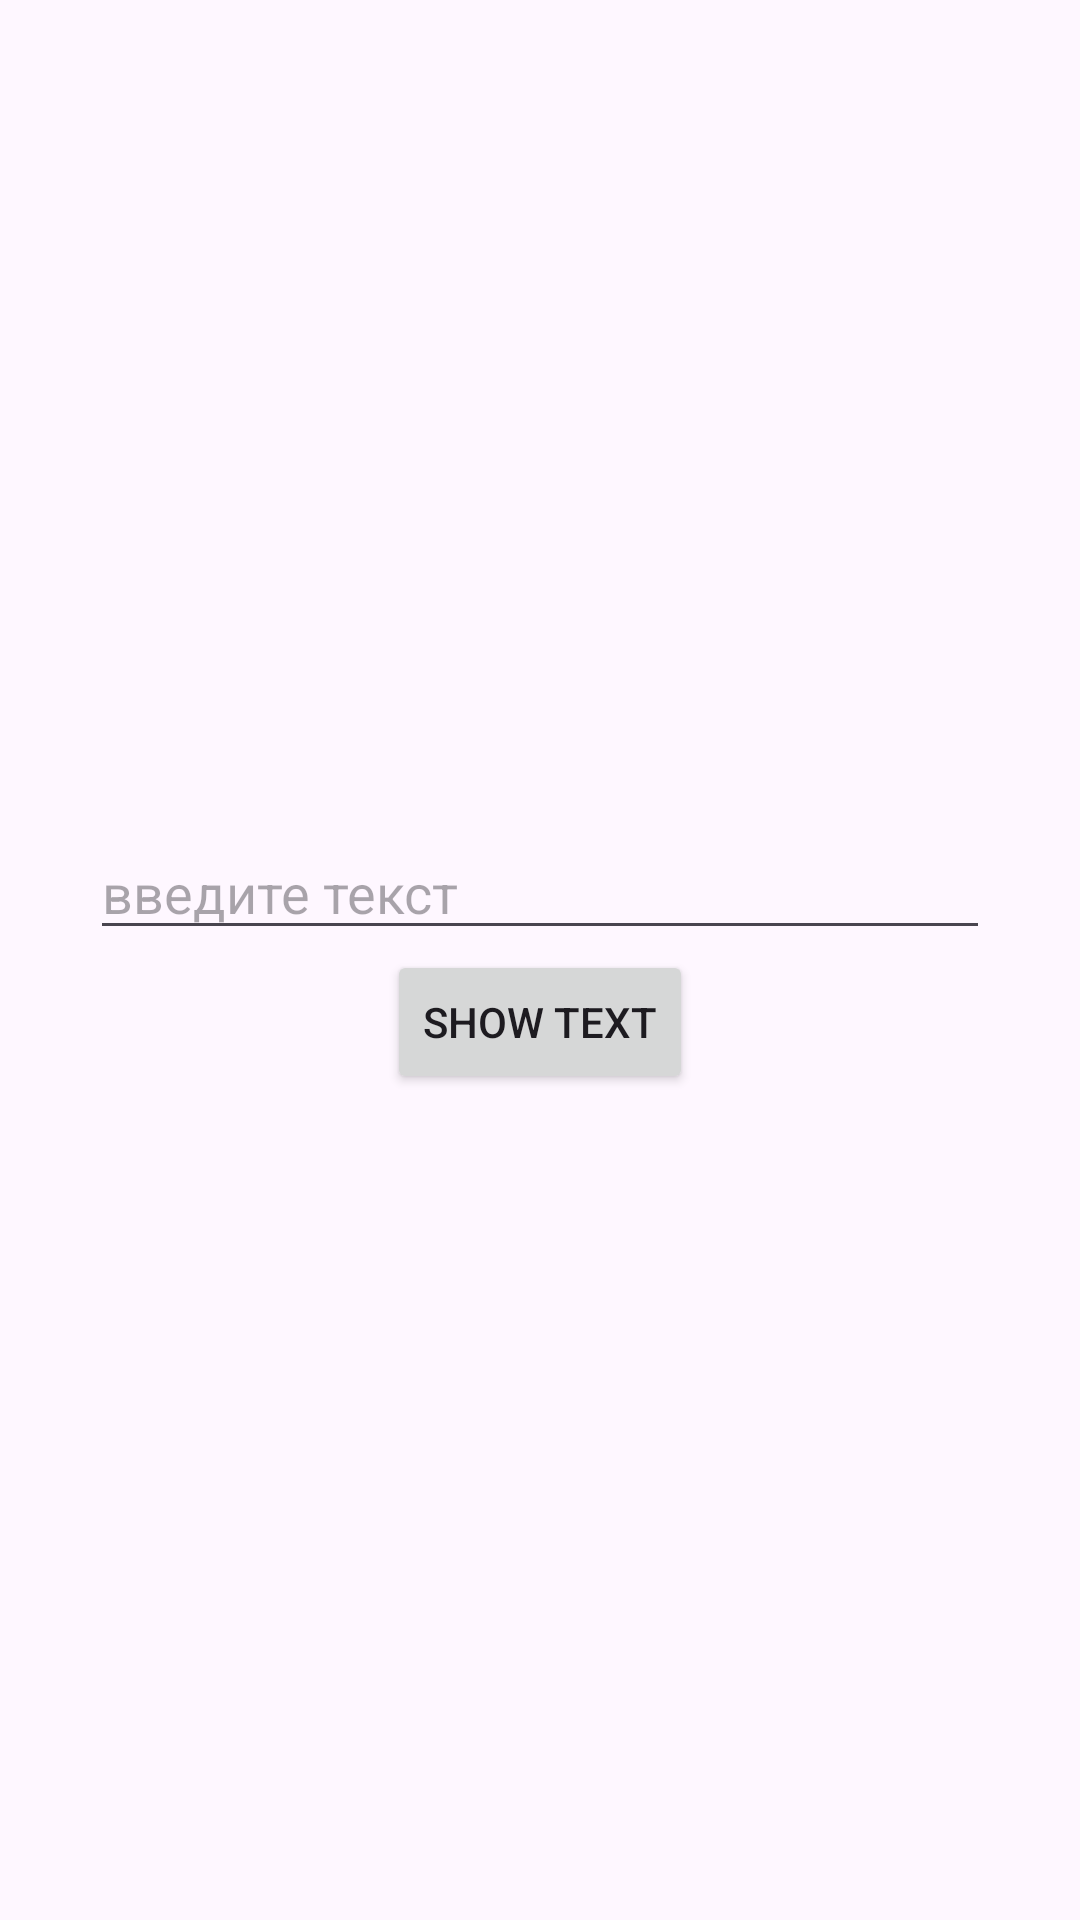

The Android layout XML behind this screen, and the referenced resources:
<!-- AndroidManifest.xml: application theme Theme.FirstBludInStudio -->
<!-- res/layout/activity_five.xml -->
<?xml version="1.0" encoding="utf-8"?>
<LinearLayout
    xmlns:android="http://schemas.android.com/apk/res/android"
    android:layout_width="match_parent"
    android:layout_gravity="center"
    android:layout_height="wrap_content"
    android:gravity="center"
    android:id="@+id/five"
    android:orientation="vertical">

    <EditText
        android:layout_width="300dp"
        android:layout_height="wrap_content"
        android:id="@+id/input"
        android:hint="введите текст"
        android:ems="10"
        android:inputType="phone"/>

    <Button
        android:layout_width="wrap_content"
        android:layout_height="wrap_content"
        android:text="Show text"
        android:id="@+id/button"/>

</LinearLayout>
<!-- resources referenced by this layout -->
<resources>
  <style name="Theme.FirstBludInStudio" parent="Base.Theme.FirstBludInStudio" />
  <style name="Base.Theme.FirstBludInStudio" parent="Theme.Material3.DayNight.NoActionBar">
          
          
      </style>
</resources>
